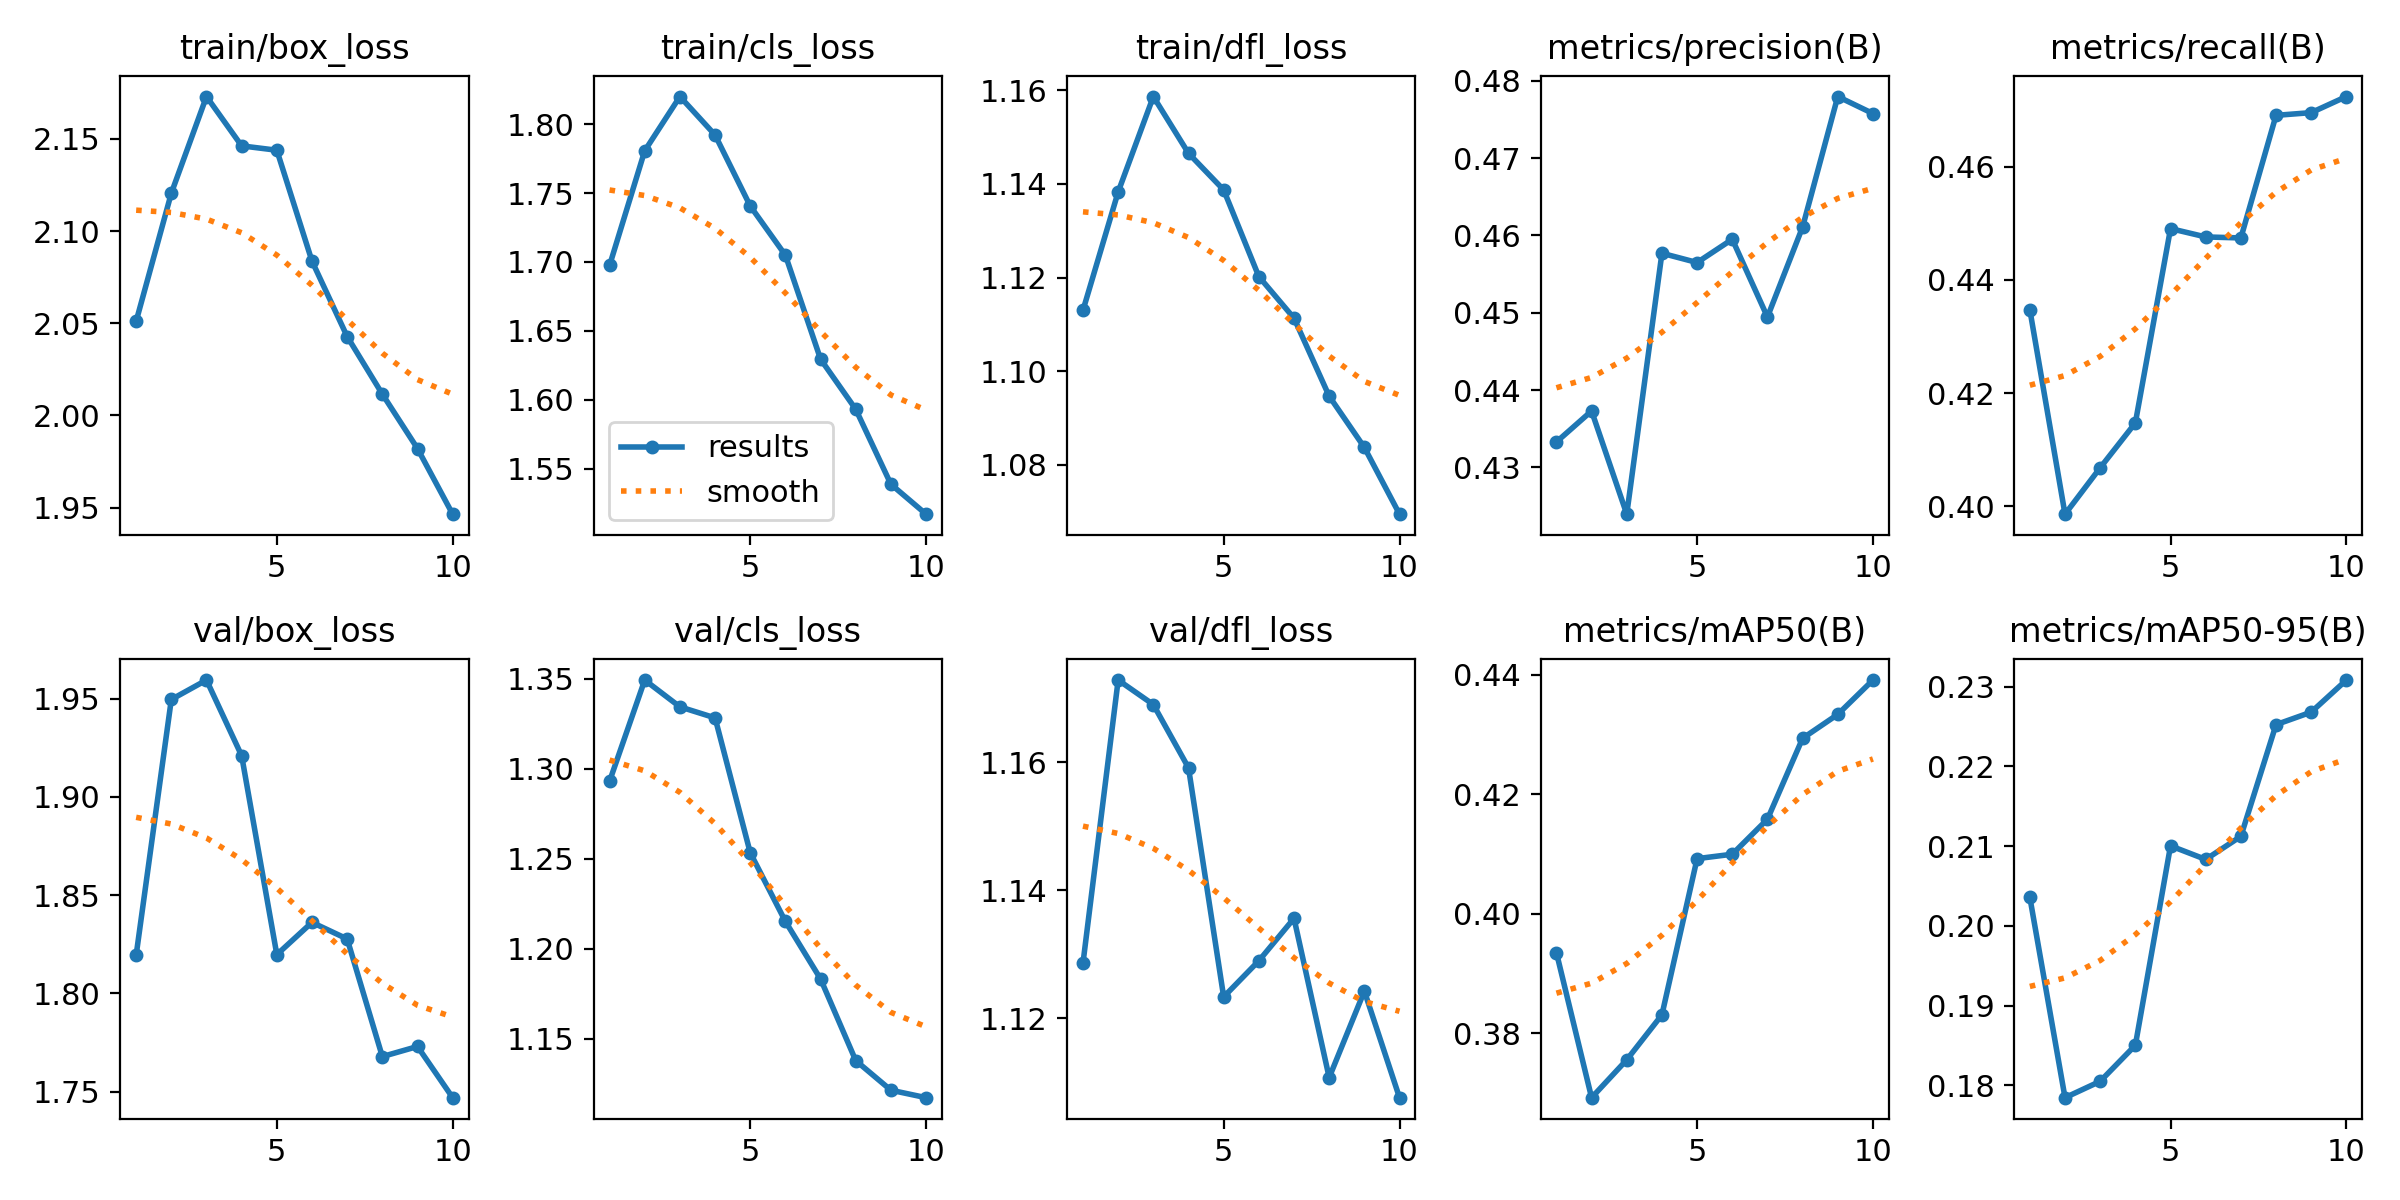

Source data for this figure (header and first rows):
epoch, time, train/box_loss, train/cls_loss, train/dfl_loss, metrics/precision(B), metrics/recall(B), metrics/mAP50(B), metrics/mAP50-95(B), val/box_loss, val/cls_loss, val/dfl_loss, lr/pg0, lr/pg1, lr/pg2
1, 1963, 2.051, 1.697, 1.113, 0.4333, 0.4347, 0.3935, 0.2036, 1.819, 1.293, 1.129, 0.0004753, 0.0004753, 0.0004753
2, 3822, 2.121, 1.781, 1.138, 0.4373, 0.3986, 0.3693, 0.1785, 1.95, 1.349, 1.173, 0.0008574, 0.0008574, 0.0008574
3, 5793, 2.173, 1.82, 1.159, 0.4239, 0.4068, 0.3756, 0.1805, 1.959, 1.334, 1.169, 0.001145, 0.001145, 0.001145
4, 7810, 2.146, 1.792, 1.147, 0.4577, 0.4148, 0.3831, 0.185, 1.921, 1.328, 1.159, 0.001005, 0.001005, 0.001005
5, 14304, 2.144, 1.741, 1.139, 0.4565, 0.4491, 0.4092, 0.21, 1.82, 1.253, 1.123, 0.0008631, 0.0008631, 0.0008631
6, 16375, 2.084, 1.705, 1.12, 0.4595, 0.4476, 0.41, 0.2083, 1.836, 1.215, 1.129, 0.0007216, 0.0007216, 0.0007216
7, 18382, 2.043, 1.629, 1.111, 0.4494, 0.4474, 0.4158, 0.2112, 1.828, 1.183, 1.136, 0.0005802, 0.0005802, 0.0005802
8, 20293, 2.012, 1.593, 1.095, 0.4611, 0.4691, 0.4294, 0.2252, 1.768, 1.138, 1.111, 0.0004387, 0.0004387, 0.0004387
9, 22336, 1.982, 1.539, 1.084, 0.478, 0.4696, 0.4334, 0.2268, 1.773, 1.121, 1.124, 0.0002972, 0.0002972, 0.0002972
10, 24376, 1.946, 1.517, 1.069, 0.4758, 0.4724, 0.4391, 0.2308, 1.747, 1.117, 1.108, 0.0001558, 0.0001558, 0.0001558
